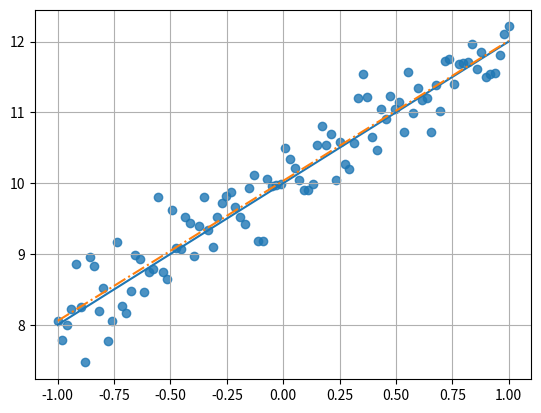

Python code for this plot:
#!/usr/bin/env python
# -*- coding: utf-8 -*-
"""
线性回归
简单参数 y=ax+b
参考：
https://blog.csdn.net/sxf1061926959/article/details/66976356
https://github.com/Shicoder/DeepLearning_Demo/blob/master/linear_regression_use_gradient_decent/linear_regression.py

https://www.kaggle.com/rehmanm/linear-regression-with-numpy/notebook

"""
from __future__ import absolute_import
from __future__ import division
from __future__ import print_function

import numpy as np
import matplotlib.pyplot as plt


def generate_dataset():
    """生成训练数据 y=ax+b"""
    # numpy.linspace(start, stop, num=50, endpoint=True, retstep=False, dtype=None)
    # 在指定的间隔内返回均匀间隔的数字
    train_X = np.linspace(-1, 1, 100)
    # np.random.randn(*train_X.shape) * 0.33 添加随机抖动
    train_Y = 2 * train_X + np.random.randn(*train_X.shape) * 0.33 + 10
    # print(train_X)
    # print(train_Y)
    # print(np.random.randn(*train_X.shape)* 0.33)
    return train_X, train_Y


def draw_pic(X, Y, m, b):
    plt.scatter(x, y, alpha=0.8)
    plt.plot([-1, 1], [-1*2+10, 1*2+10], ls='solid')  # 实际直线
    plt.plot([-1, 1], [-1*m+b, 1*m+b], ls='dashdot')  # 拟合直线
    plt.grid(True)
    plt.show()
    # pass


class Linear_regression:
    """线性回归,需参考sklearn的实现"""

    def __init__(self, W, b, learning_rate=0.001, num_iter=20000):
        self.W = W
        self.b = b
        self.learning_rate = learning_rate
        self.num_iter = num_iter
        self.N = 0

    def predict(self, X):
        """定义预测模型 y=ax+b"""
        return self.W*X + self.b  # +，- b不影响？

    def __loss(self, X, Y):
        """定义损失函数:均方误差mse"""
        return np.sqrt(((Y - self.predict(X)) ** 2).mean())
        # return np.sqrt((( self.predict(X) - Y ) ** 2).mean()) 
        # return np.sum((Y - self.predict(X))**2, axis=0)/self.N

    def __gradient_descent_optimizer(self, X, Y):
        """优化算法:梯度下降"""
        # error = Y - (self.W*X+self.b)
        error = Y - self.predict(X) # Y - pre_Y 这个顺序不能换？
        # error = self.predict(X) - Y  

        w_gradient = -(2/self.N)*error*X  # self.predict(X)？ x又是什么鬼？
        w_gradient = np.sum(w_gradient, axis=0)

        b_gradient = -(2/self.N)*error  # 均方误差求导
        b_gradient = np.sum(b_gradient, axis=0)

        self.W = self.W - (self.learning_rate * w_gradient)
        self.b = self.b - (self.learning_rate * b_gradient)

    def fit(self, X, Y):
        """训练 train"""
        self.N = float(len(X))

        for i in range(self.num_iter):
            self.__gradient_descent_optimizer(X, Y)
            if i % 100 == 0:
                error = self.__loss(X, Y)
                print('iter{0}:W={1},b={2},error={3}'.format(
                    i, self.W, self.b, error))

        return self.W, self.b


if __name__ == "__main__":
    x, y = generate_dataset()
    model = Linear_regression(0.0, 0.0, 0.001, 20000)
    w, b = model.fit(x, y)
    print(w, b)
    print('x=6.6, y=', model.predict(6.6))
    draw_pic(x, y, w, b)

    # model

    # draw_pic(x,y)
    # pass
